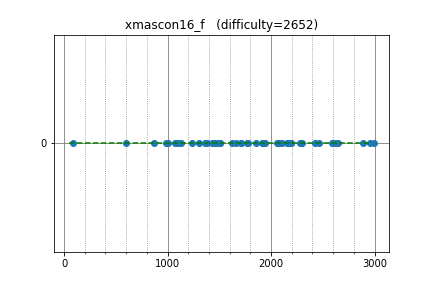

The table this chart was drawn from, first rows:
anta, 2990.083407, 0
hasi, 2464, 0
Aquarius, 1941, 0
kazunetakahashi, 2072, 0
satos, 2423, 0
kobae964, 2584, 0
riantkb, 2196, 0
hiromi_ayase, 1924, 0
logicmachine, 2617, 0
Komaki, 2892, 0
yupotown, 2061, 0
climpet, 2954, 0
pes, 2280, 0
satanic0258, 2160, 0
lyoz, 2167, 0
x20, 1658, 0
hato_roll, 1362, 0
m_buyoh, 1854, 0
xyz600, 1706, 0
assy, 2295, 0
Doju, 2650, 0
icchyr, 1461, 0
ryuhei, 1238, 0
superark, 1774, 0
hhelibex, 1129, 0
hirokazu1020, 2101, 0
torus711, 2195, 0
commy, 1428, 0
hotpepsi, 1706, 0
nasatame, 1301, 0
Gobi, 1624, 0
mondatto, 1764, 0
acque2two, 1087, 0
TAB, 1435, 0
kazu123, 1373, 0
physics0523, 1509, 0
kotamanegi, 1911, 0
daiota, 1486, 0
OIO2012F, 865.8, 0
mon10, 1378, 0
a2stnk, 2157, 0
tamamu, 1073, 0
leafmoon, 1927, 0
aiueokatsuki, 602, 0
mono1977, 987.7, 0
yosiiii2, 82.3, 0
oyakodon, 1085, 0
noteton, 1099, 0
Sryo7809, 1004, 0
claw88, 1511, 0
